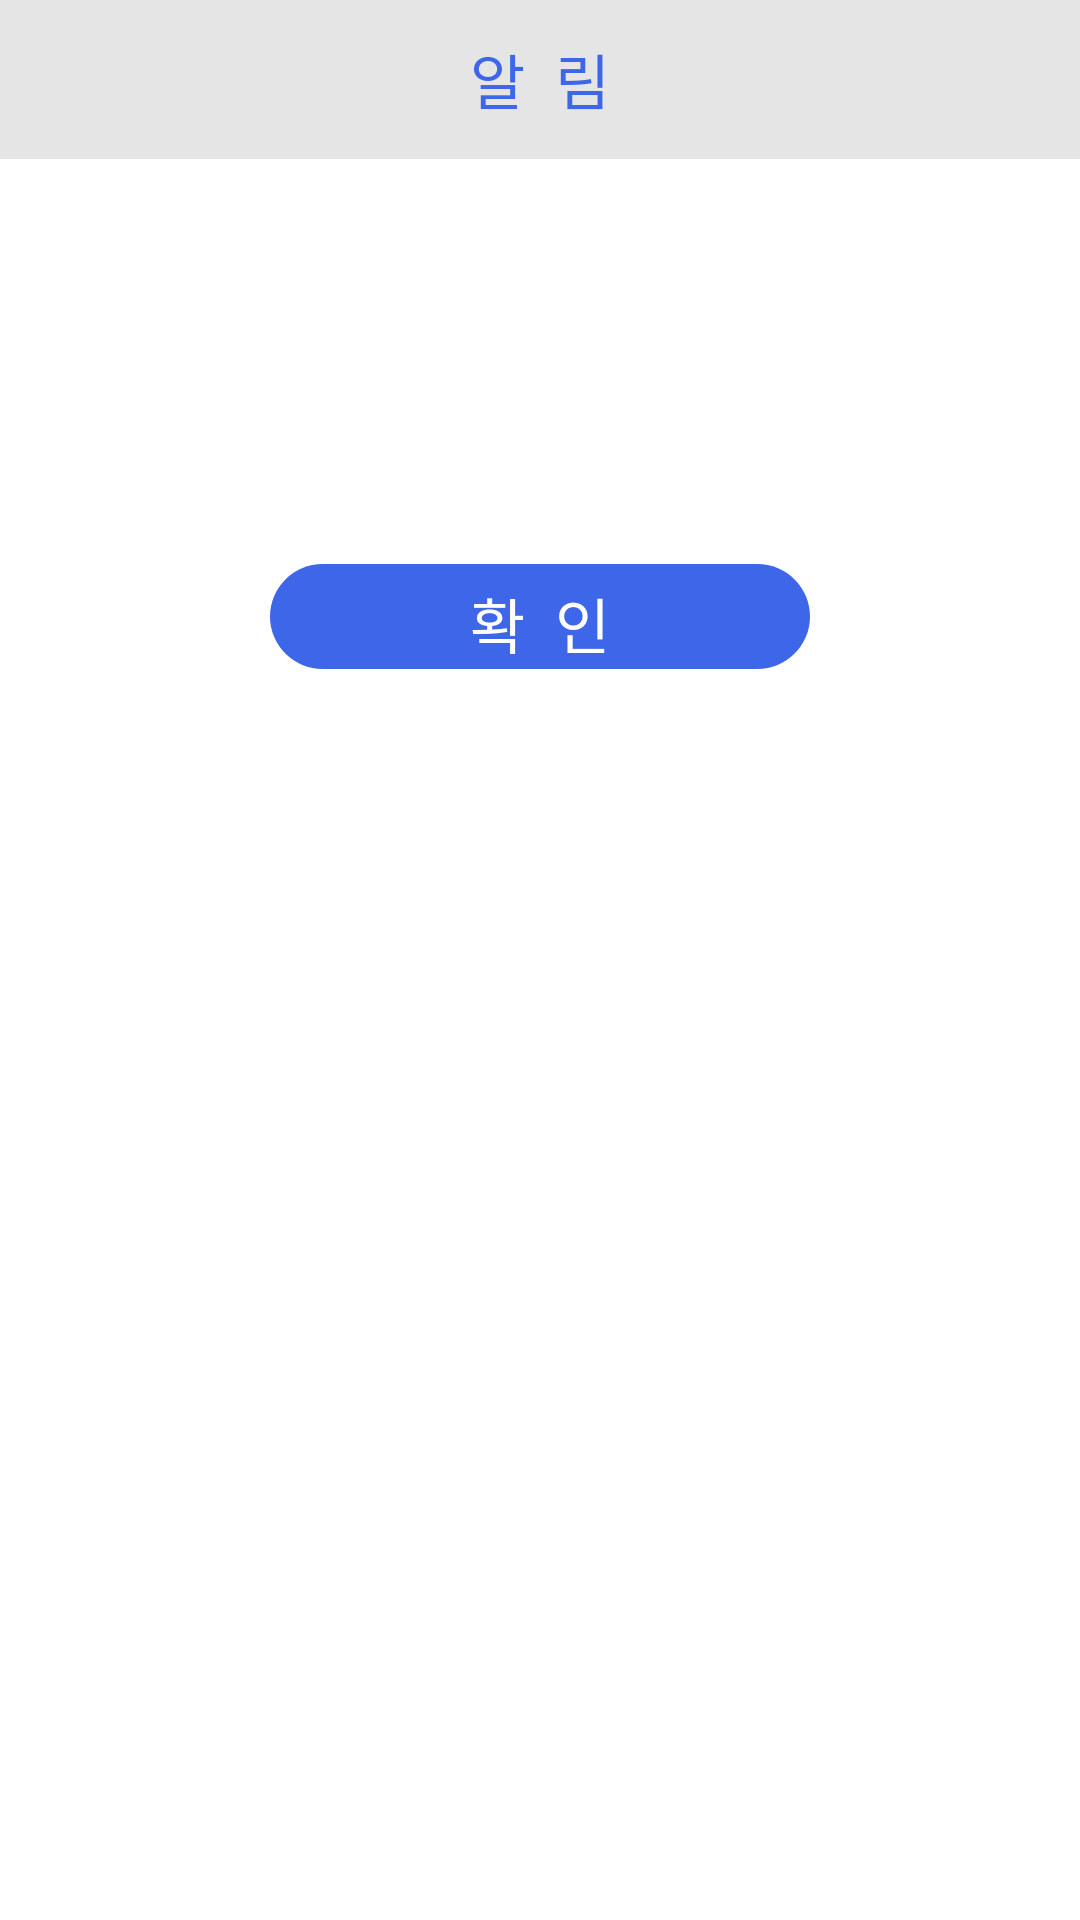

Here is an Android app screen rendered from its layout file. Give the layout XML and the strings, colors and styles it references.
<!-- AndroidManifest.xml: application theme AppTheme -->
<!-- res/layout/soface_popup.xml -->
<?xml version="1.0" encoding="utf-8"?>
<LinearLayout xmlns:android="http://schemas.android.com/apk/res/android"
    android:orientation="vertical"
    android:layout_width="300dp"
    android:layout_height="wrap_content"
    >

    
    <LinearLayout
        android:orientation="horizontal"
        android:layout_width="match_parent"
        android:layout_height="wrap_content"
        android:background="@drawable/popuptop"
        >
        <TextView
            android:layout_width="match_parent"
            android:layout_height="53dp"
            android:gravity="center"
            android:text="알  림"
            android:textColor="#3E66E9"
            android:textSize="20sp" />
    </LinearLayout>
    

    
    <LinearLayout
        android:padding="24dp"
        android:orientation="vertical"
        android:layout_width="match_parent"
        android:layout_height="wrap_content"
        android:background="#ffffff">

        <TextView
            android:id="@+id/txtText"
            android:layout_width="254dp"
            android:layout_height="74dp"
            android:layout_marginBottom="3dp"
            android:alpha="0.87"
            android:background="#ffffff"
            android:gravity="center"
            android:text=""
            android:textColor="#3E66E9"
            android:textSize="15sp" />
    </LinearLayout>
    
    
    <LinearLayout
        android:layout_width="match_parent"
        android:layout_height="wrap_content"
        android:gravity="center"
        android:orientation="horizontal"
        android:background="@drawable/popupbottom"
        >
        <Button
            android:layout_width="180dp"
            android:layout_height="35dp"
            android:layout_marginTop="10dp"
            android:layout_marginBottom="10dp"
            android:background="@drawable/popupbtn"
            android:gravity="center"
            android:onClick="mOnClose"
            android:padding="5dp"
            android:text="확  인"
            android:textColor="#ffffff"
            android:textSize="20sp" />
    </LinearLayout>
    
</LinearLayout>
<!-- resources referenced by this layout -->
<resources>
  <!-- drawable popupbottom (drawable) -->
  <?xml version="1.0" encoding="utf-8"?>
  <shape xmlns:android="http://schemas.android.com/apk/res/android">
      <solid android:color="#FFFFFFFF"/>
      
      <padding android:left="0dip" android:top="0dip" android:right="0dip" android:bottom="0dip" />
  </shape>
  <!-- drawable popupbtn (drawable) -->
  <?xml version="1.0" encoding="utf-8"?>
  <shape xmlns:android="http://schemas.android.com/apk/res/android">
      <solid android:color="#3E66E9"/>
      <corners android:radius="30dip"/>
      <padding android:left="0dip" android:top="0dip" android:right="0dip" android:bottom="0dip" />
  </shape>
  <!-- drawable popuptop (drawable) -->
  <?xml version="1.0" encoding="utf-8"?>
  <shape xmlns:android="http://schemas.android.com/apk/res/android">
  <solid android:color="#E5E5E5"/>
  <stroke android:width="0dip" android:color="#FFFFFF" />
  
  <padding android:left="0dip" android:top="0dip" android:right="0dip" android:bottom="0dip" />
  </shape>
  <style name="AppTheme" parent="AppBaseTheme">
          
          <item name="android:windowActionBar">false</item>
          <item name="android:windowNoTitle">true</item>
      </style>
  <style name="AppBaseTheme" parent="android:Theme.Light">
          
  
      </style>
</resources>
